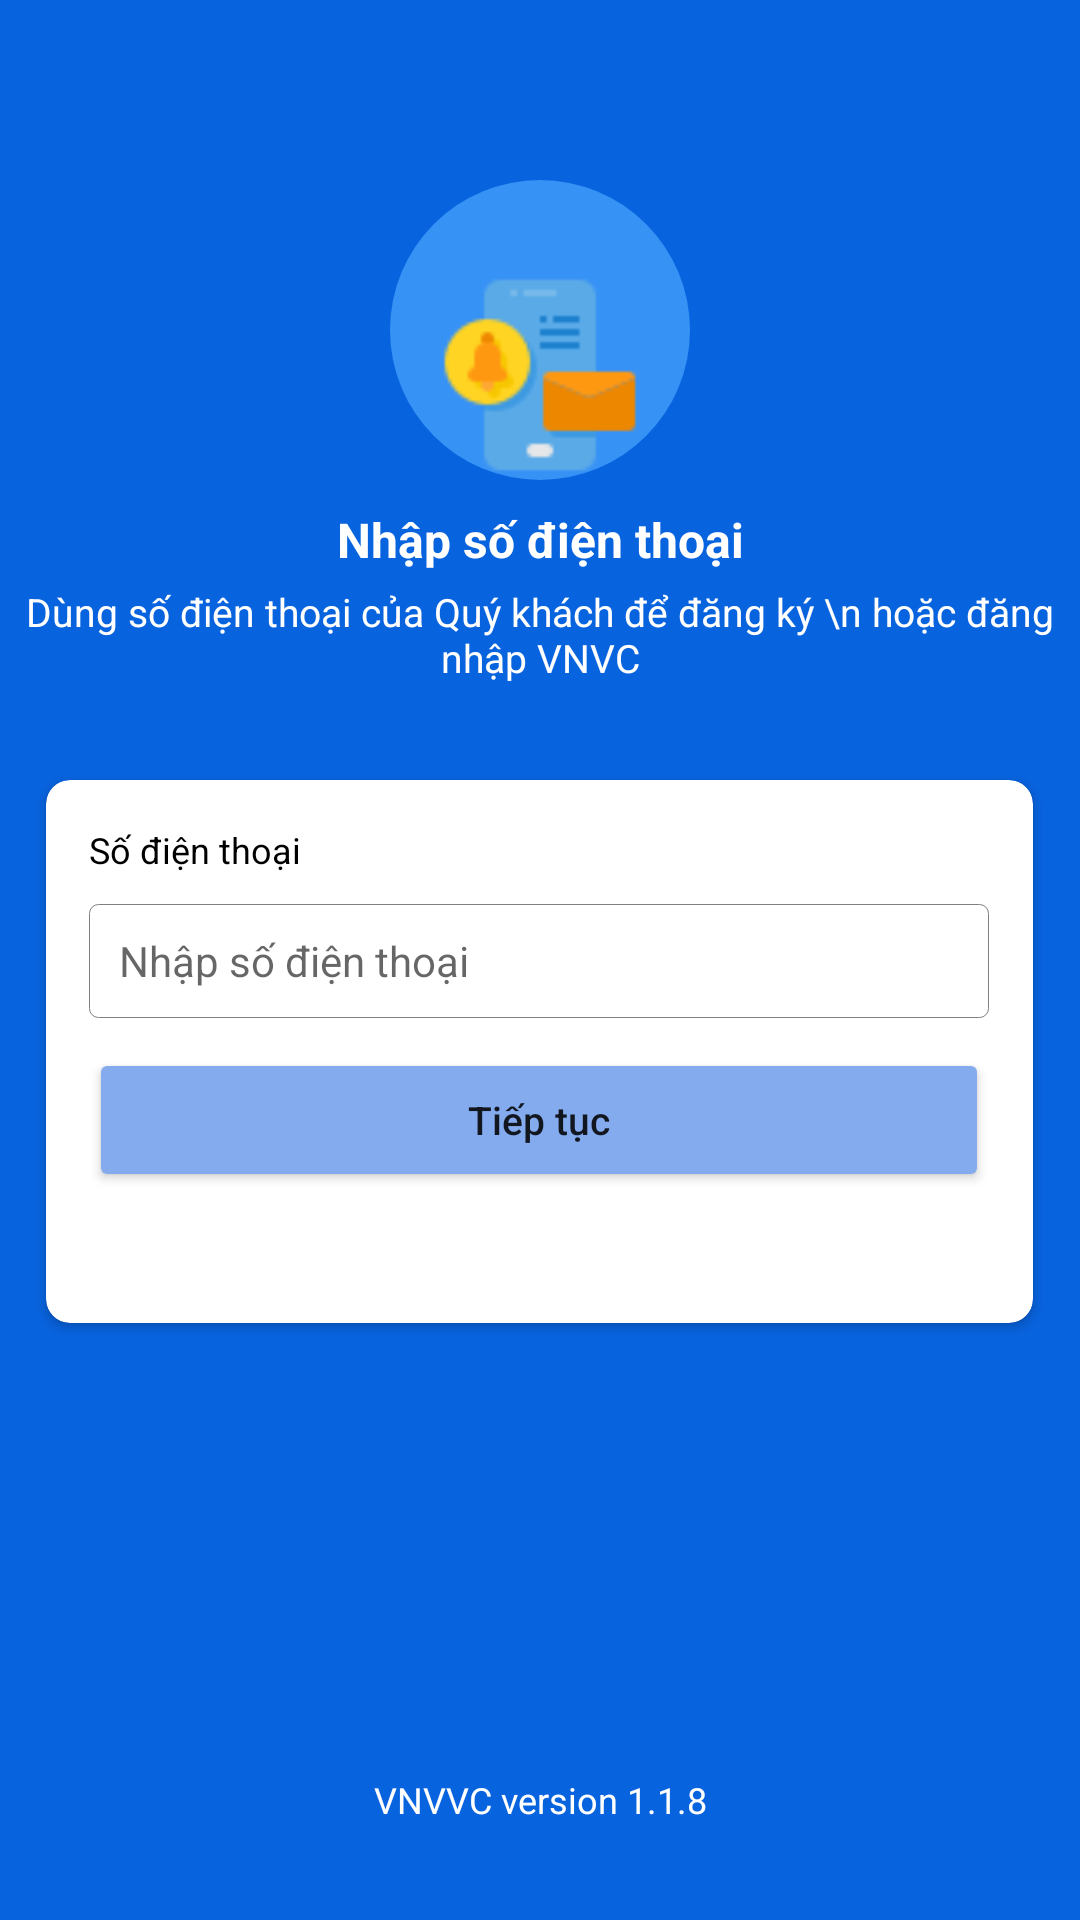

Layout XML and referenced resources for this Android screen:
<!-- AndroidManifest.xml: application theme Theme.DangKiTiemChung -->
<!-- res/layout/activity_verify_phonenumber.xml -->
<?xml version="1.0" encoding="utf-8"?>
<androidx.constraintlayout.widget.ConstraintLayout
    xmlns:android="http://schemas.android.com/apk/res/android"
    xmlns:app="http://schemas.android.com/apk/res-auto"
    xmlns:tools="http://schemas.android.com/tools"
    android:layout_width="match_parent"
    android:layout_height="match_parent"
    tools:context=".VerifyPhoneNumberActivity">

    <LinearLayout
        android:layout_width="match_parent"
        android:layout_height="match_parent"
        android:orientation="vertical"
        android:background="#0863DE"

        tools:layout_editor_absoluteX="1dp"
        tools:layout_editor_absoluteY="1dp">

        <ImageView
            android:layout_marginTop="60dp"
            android:id="@+id/imageView2"
            android:layout_width="100dp"
            android:layout_height="100dp"
            android:paddingTop="30dp"
            android:layout_gravity="center"
            android:background="@drawable/custom_image_email"
            android:src="@drawable/icon_email"/>

        <TextView
            android:id="@+id/textView"
            android:layout_width="match_parent"
            android:layout_height="35dp"
            android:paddingTop="9dp"
            android:text="Nhập số điện thoại"
            android:textAlignment="center"
            android:textColor="@color/white"
            android:textSize="16dp"

            android:textStyle="bold" />

        <TextView
            android:id="@+id/textView2"
            android:layout_width="match_parent"
            android:layout_height="wrap_content"
            android:textColor="@color/white"
            android:textSize="13dp"
            android:textAlignment="center"
            android:text="Dùng số điện thoại của Quý khách để đăng ký \n hoặc đăng nhập VNVC" />

        <androidx.cardview.widget.CardView
            android:layout_width="329dp"
            android:layout_height="181dp"
            android:layout_gravity="center"
            android:layout_marginTop="32dp"
            app:cardCornerRadius="8dp">

            <LinearLayout
                android:layout_width="300dp"
                android:layout_height="match_parent"
                android:layout_gravity="center"
                android:orientation="vertical"
                app:layout_constraintBottom_toBottomOf="parent"
                app:layout_constraintTop_toTopOf="parent">

                <TextView
                    android:id="@+id/textView4"
                    android:layout_width="match_parent"
                    android:layout_height="wrap_content"
                    android:paddingTop="15dp"
                    android:text="Số điện thoại"
                    android:textColor="@color/black"
                    android:textStyle="normal"
                    android:textSize="12dp" />

                <EditText
                    android:id="@+id/txt_phone"
                    android:layout_width="match_parent"
                    android:layout_height="38dp"
                    android:layout_marginTop="10dp"
                    android:background="@drawable/custom_edittextphone"
                    android:ems="10"
                    android:hint="   Nhập số điện thoại"
                    android:inputType="textPersonName"
                    android:textColor="#B1B6C9"
                    android:textSize="14dp" />


                <FrameLayout
                    android:layout_width="match_parent"
                    android:layout_height="match_parent"
                    >
                    <Button
                        android:id="@+id/btn_continue"
                        android:layout_width="match_parent"
                        android:layout_height="wrap_content"
                        android:layout_marginTop="10dp"
                        android:backgroundTint="#84ABEE"
                        android:text="Tiếp tục"
                        android:textAllCaps="false"
                        android:textSize="13dp" />
                    <ProgressBar
                         android:id="@+id/processBar"
                        android:layout_width="40dp"
                        android:layout_height="40dp"
                        android:layout_gravity="center"
                        android:visibility="gone" >

                    </ProgressBar>


                </FrameLayout>




            </LinearLayout>
        </androidx.cardview.widget.CardView>

        <TextView
            android:id="@+id/textView5"
            android:layout_width="match_parent"
            android:layout_height="match_parent"
            android:gravity="bottom"
            android:textAlignment="center"
            android:textColor="@color/white"
            android:textSize="12dp"
            android:paddingBottom="32dp"
            android:text="VNVVC version 1.1.8" />

    </LinearLayout>
</androidx.constraintlayout.widget.ConstraintLayout>
<!-- resources referenced by this layout -->
<resources>
  <color name="black">#FF000000</color>
  <color name="white">#FFFFFFFF</color>
  <!-- drawable custom_edittextphone (drawable) -->
  <?xml version="1.0" encoding="utf-8"?>
  <shape xmlns:android="http://schemas.android.com/apk/res/android">
  
  
  
  
  
  
      <stroke android:width="0.3dp" android:color="#808080" /> 
      <corners android:radius="3dp" />
  
  
  </shape>
  <!-- drawable custom_image_email (drawable) -->
  <?xml version="1.0" encoding="utf-8"?>
  <shape xmlns:android="http://schemas.android.com/apk/res/android"
      android:shape="oval">
  
      <solid android:color="#3792F5" /> 
  </shape>
  <!-- drawable icon_email: png bitmap (drawable, 1910 bytes) -->
  <style name="Theme.DangKiTiemChung" parent="Theme.MaterialComponents.DayNight.DarkActionBar">
          
          <item name="android:statusBarColor">#0863DE</item>
          <item name="colorPrimary">#0863DE</item>
          <item name="colorPrimaryVariant">@color/purple_700</item>
          <item name="colorOnPrimary">@color/white</item>
          
          <item name="colorSecondary">@color/teal_200</item>
          <item name="colorSecondaryVariant">@color/teal_700</item>
          <item name="colorOnSecondary">@color/black</item>
          
  
          
      </style>
  <color name="purple_700">#FF3700B3</color>
  <color name="teal_200">#FF03DAC5</color>
  <color name="teal_700">#FF018786</color>
</resources>
